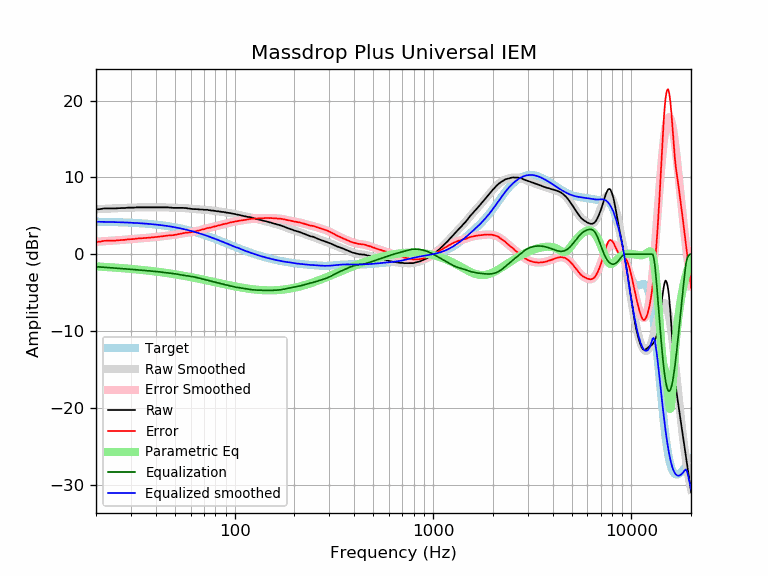

Values plotted in this chart, from the file beside it:
frequency, raw, error, smoothed, error_smoothed, equalization, parametric_eq, equalized_raw, equalized_smoothed, target
20, 5.83, 1.59, 5.86, 1.62, -1.62, -1.57, 4.21, 4.24, 4.24
21, 5.88, 1.65, 5.89, 1.66, -1.66, -1.61, 4.22, 4.23, 4.23
22, 5.97, 1.75, 5.91, 1.70, -1.70, -1.64, 4.27, 4.22, 4.22
23, 5.97, 1.76, 5.94, 1.73, -1.73, -1.67, 4.24, 4.21, 4.21
24, 5.97, 1.77, 5.96, 1.77, -1.77, -1.71, 4.20, 4.20, 4.20
25, 5.97, 1.78, 5.98, 1.80, -1.80, -1.74, 4.17, 4.18, 4.18
26, 6.00, 1.83, 6.00, 1.83, -1.83, -1.77, 4.16, 4.17, 4.17
27, 6.02, 1.86, 6.02, 1.87, -1.87, -1.80, 4.15, 4.16, 4.16
28, 6.02, 1.88, 6.04, 1.90, -1.90, -1.84, 4.12, 4.14, 4.14
29, 6.07, 1.94, 6.05, 1.93, -1.93, -1.87, 4.14, 4.12, 4.12
30, 6.07, 1.96, 6.07, 1.96, -1.96, -1.90, 4.11, 4.11, 4.11
31, 6.07, 1.98, 6.08, 1.99, -1.99, -1.94, 4.08, 4.09, 4.09
32, 6.11, 2.04, 6.09, 2.02, -2.02, -1.97, 4.09, 4.07, 4.07
33, 6.11, 2.06, 6.10, 2.05, -2.05, -2.00, 4.06, 4.05, 4.05
34, 6.11, 2.08, 6.11, 2.08, -2.08, -2.04, 4.03, 4.03, 4.03
35, 6.11, 2.11, 6.11, 2.11, -2.11, -2.07, 4.00, 4.00, 4.00
36, 6.11, 2.13, 6.11, 2.13, -2.13, -2.11, 3.97, 3.98, 3.98
37, 6.11, 2.16, 6.11, 2.16, -2.16, -2.14, 3.95, 3.95, 3.95
38, 6.11, 2.18, 6.11, 2.19, -2.19, -2.18, 3.92, 3.92, 3.92
39, 6.11, 2.21, 6.11, 2.21, -2.21, -2.21, 3.89, 3.90, 3.90
40, 6.11, 2.24, 6.11, 2.24, -2.24, -2.25, 3.86, 3.87, 3.87
41, 6.11, 2.27, 6.11, 2.27, -2.27, -2.28, 3.83, 3.84, 3.84
42, 6.11, 2.30, 6.11, 2.30, -2.30, -2.32, 3.80, 3.81, 3.81
43, 6.11, 2.34, 6.11, 2.34, -2.34, -2.35, 3.77, 3.77, 3.77
44, 6.11, 2.37, 6.10, 2.36, -2.36, -2.39, 3.74, 3.74, 3.74
45, 6.11, 2.40, 6.10, 2.39, -2.39, -2.43, 3.71, 3.70, 3.70
46, 6.11, 2.44, 6.09, 2.42, -2.42, -2.46, 3.69, 3.67, 3.67
47, 6.08, 2.45, 6.08, 2.45, -2.45, -2.50, 3.63, 3.63, 3.63
48, 6.07, 2.48, 6.07, 2.48, -2.48, -2.53, 3.59, 3.59, 3.59
49, 6.04, 2.49, 6.06, 2.51, -2.51, -2.57, 3.53, 3.55, 3.55
50, 6.04, 2.53, 6.05, 2.54, -2.54, -2.61, 3.50, 3.51, 3.51
51, 6.04, 2.57, 6.05, 2.58, -2.58, -2.64, 3.46, 3.47, 3.47
52, 6.04, 2.61, 6.04, 2.62, -2.62, -2.68, 3.42, 3.43, 3.43
53, 6.04, 2.66, 6.04, 2.65, -2.65, -2.72, 3.38, 3.38, 3.38
54, 6.04, 2.70, 6.03, 2.69, -2.69, -2.75, 3.35, 3.34, 3.34
55, 6.04, 2.75, 6.02, 2.73, -2.73, -2.79, 3.31, 3.29, 3.29
56, 6.02, 2.77, 6.01, 2.76, -2.76, -2.83, 3.25, 3.25, 3.25
57, 6.02, 2.82, 5.99, 2.79, -2.79, -2.86, 3.22, 3.20, 3.20
58, 5.97, 2.82, 5.97, 2.82, -2.82, -2.90, 3.15, 3.15, 3.15
59, 5.95, 2.85, 5.95, 2.85, -2.85, -2.94, 3.10, 3.10, 3.10
60, 5.93, 2.88, 5.93, 2.88, -2.88, -2.97, 3.05, 3.05, 3.05
61, 5.89, 2.88, 5.91, 2.91, -2.91, -3.01, 2.98, 3.00, 3.00
62, 5.88, 2.93, 5.89, 2.94, -2.94, -3.04, 2.94, 2.95, 2.95
63, 5.88, 2.98, 5.88, 2.98, -2.98, -3.08, 2.90, 2.90, 2.90
64, 5.88, 3.03, 5.86, 3.01, -3.01, -3.11, 2.86, 2.85, 2.85
65, 5.86, 3.06, 5.85, 3.05, -3.05, -3.15, 2.80, 2.80, 2.80
66, 5.83, 3.08, 5.84, 3.10, -3.10, -3.18, 2.73, 2.74, 2.74
67, 5.83, 3.14, 5.83, 3.14, -3.14, -3.22, 2.69, 2.69, 2.69
68, 5.83, 3.19, 5.82, 3.18, -3.18, -3.25, 2.64, 2.64, 2.64
69, 5.83, 3.24, 5.81, 3.23, -3.23, -3.29, 2.60, 2.59, 2.59
70, 5.79, 3.26, 5.80, 3.27, -3.27, -3.32, 2.52, 2.53, 2.53
71, 5.79, 3.31, 5.79, 3.31, -3.31, -3.36, 2.47, 2.48, 2.48
72, 5.79, 3.36, 5.78, 3.36, -3.36, -3.39, 2.43, 2.42, 2.42
73, 5.79, 3.42, 5.76, 3.39, -3.39, -3.42, 2.39, 2.37, 2.37
74, 5.74, 3.42, 5.75, 3.43, -3.43, -3.46, 2.31, 2.31, 2.31
75, 5.74, 3.48, 5.73, 3.47, -3.47, -3.49, 2.27, 2.26, 2.26
76, 5.69, 3.48, 5.71, 3.51, -3.51, -3.52, 2.18, 2.21, 2.21
77, 5.69, 3.54, 5.69, 3.54, -3.54, -3.55, 2.15, 2.15, 2.15
78, 5.69, 3.59, 5.67, 3.58, -3.58, -3.58, 2.11, 2.10, 2.10
79, 5.65, 3.60, 5.65, 3.61, -3.61, -3.61, 2.04, 2.04, 2.04
... 553 more rows
